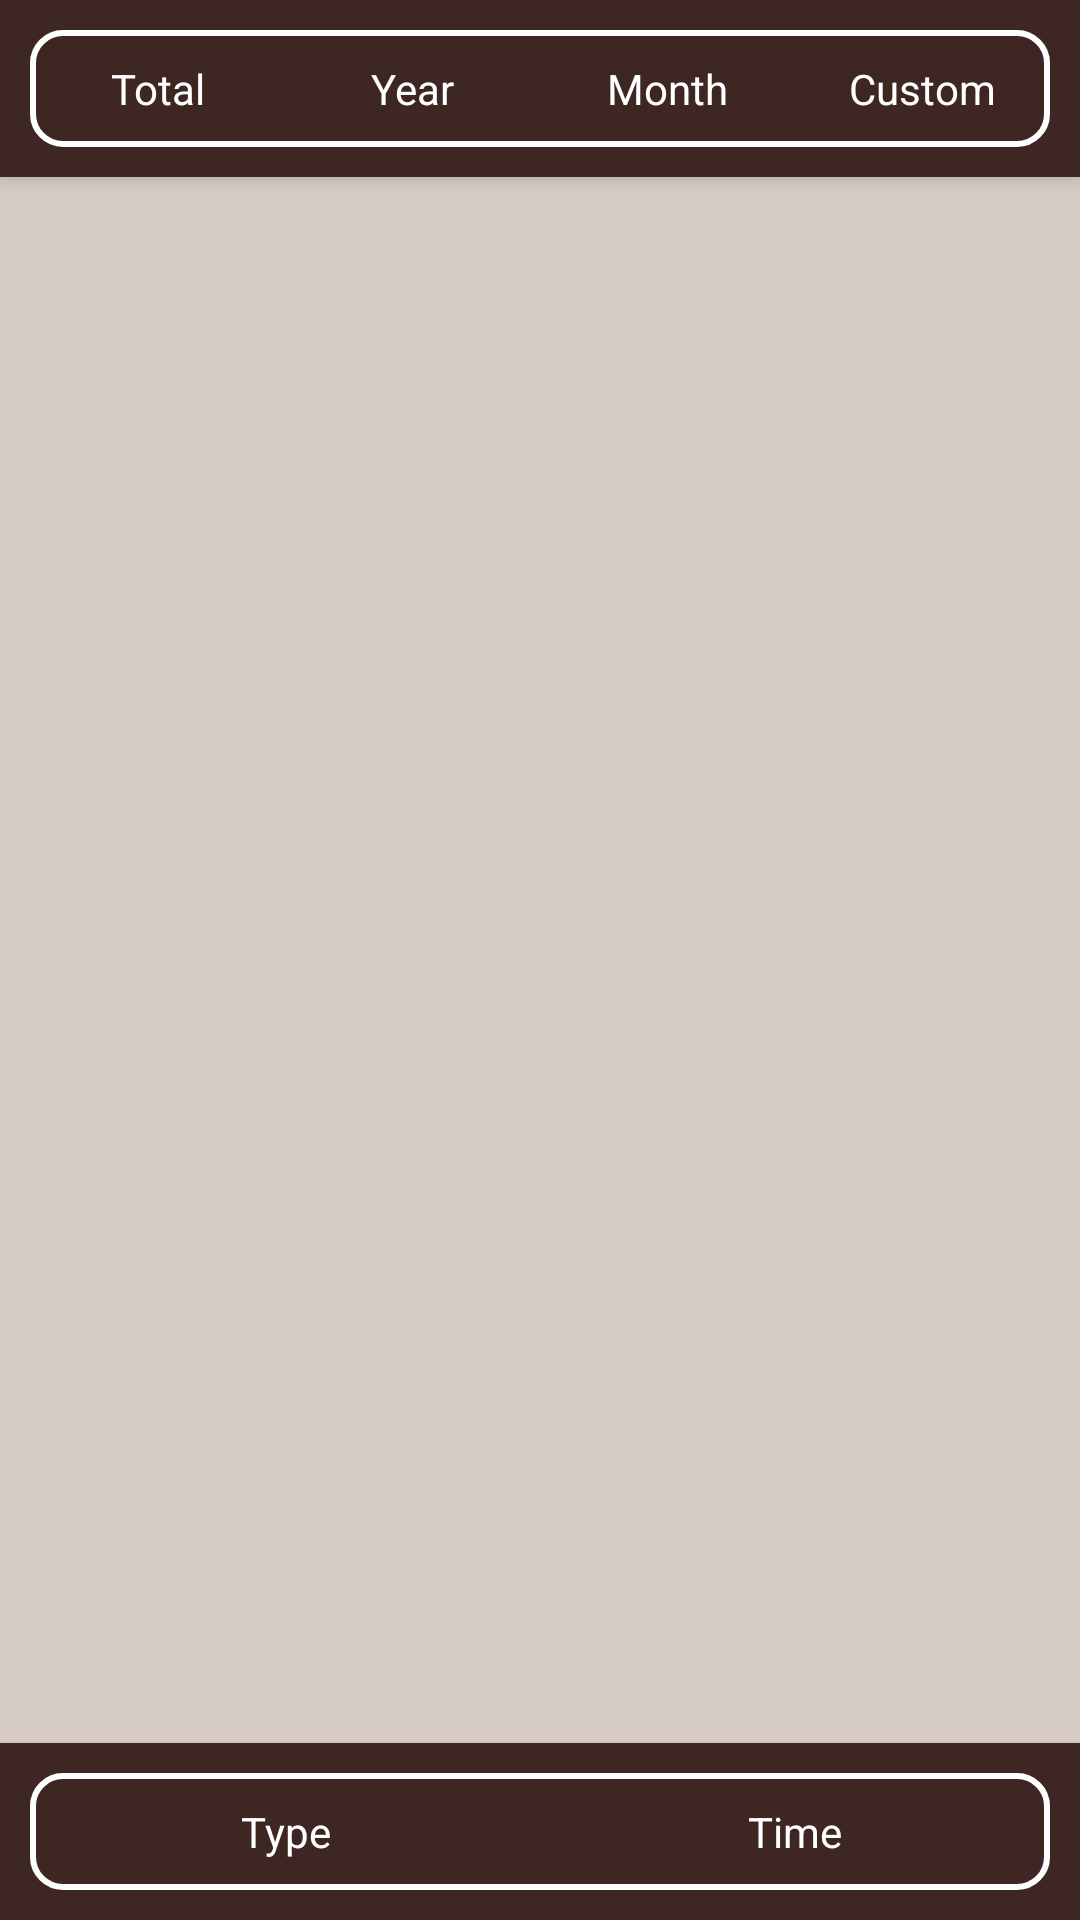

Write the Android layout XML for this screen, with the resource values it uses.
<!-- AndroidManifest.xml: application theme AppTheme.NoActionBar -->
<!-- res/layout/activity_statistics.xml -->
<?xml version="1.0" encoding="utf-8"?>
<RelativeLayout xmlns:android="http://schemas.android.com/apk/res/android"
    xmlns:tools="http://schemas.android.com/tools"
    android:layout_width="match_parent"
    android:layout_height="match_parent"
    android:background="@color/colorBackground"
    android:orientation="vertical"
    tools:context=".StatisticsActivity">

    <LinearLayout
        android:id="@+id/toolbar_top"
        android:layout_width="match_parent"
        android:layout_height="wrap_content"
        android:background="@color/colorPrimaryDark"
        android:elevation="5dp"
        android:theme="@style/AppTheme.AppBarOverlay">

        <RadioGroup
            android:layout_width="match_parent"
            android:layout_height="match_parent"
            android:layout_margin="@dimen/widget_vertical_margin"
            android:layout_marginEnd="@dimen/widget_horizontal_margin"
            android:layout_marginStart="@dimen/widget_horizontal_margin"
            android:background="@drawable/track_selector"
            android:orientation="horizontal">

            <RadioButton
                android:id="@+id/total_radio_button"
                android:layout_width="0dp"
                android:layout_height="wrap_content"
                android:layout_weight="1"
                android:background="@drawable/radio_selector"
                android:button="@null"
                android:checked="true"
                android:gravity="center"
                android:paddingBottom="@dimen/widget_vertical_margin"
                android:paddingTop="@dimen/widget_vertical_margin"
                android:text="@string/button_total" />

            <RadioButton
                android:id="@+id/year_radio_button"
                android:layout_width="0dp"
                android:layout_height="wrap_content"
                android:layout_weight="1"
                android:background="@drawable/radio_selector"
                android:button="@null"
                android:gravity="center"
                android:paddingBottom="@dimen/widget_vertical_margin"
                android:paddingTop="@dimen/widget_vertical_margin"
                android:text="@string/button_year" />

            <RadioButton
                android:id="@+id/month_radio_button"
                android:layout_width="0dp"
                android:layout_height="wrap_content"
                android:layout_weight="1"
                android:background="@drawable/radio_selector"
                android:button="@null"
                android:gravity="center"
                android:paddingBottom="@dimen/widget_vertical_margin"
                android:paddingTop="@dimen/widget_vertical_margin"
                android:text="@string/button_month" />

            <RadioButton
                android:id="@+id/custom_radio_button"
                android:layout_width="0dp"
                android:layout_height="wrap_content"
                android:layout_weight="1"
                android:background="@drawable/radio_selector"
                android:button="@null"
                android:gravity="center"
                android:paddingBottom="@dimen/widget_vertical_margin"
                android:paddingTop="@dimen/widget_vertical_margin"
                android:text="@string/button_custom" />

        </RadioGroup>

    </LinearLayout>

    <ListView
        android:id="@+id/list_view"
        android:layout_width="match_parent"
        android:layout_height="wrap_content"
        android:layout_above="@+id/toolbar_bottom"
        android:layout_below="@+id/toolbar_top"
        android:paddingBottom="@dimen/activity_vertical_margin"
        android:paddingLeft="@dimen/activity_horizontal_margin"
        android:paddingRight="@dimen/activity_horizontal_margin"
        android:paddingTop="@dimen/activity_vertical_margin">

    </ListView>

    <LinearLayout
        android:id="@+id/toolbar_bottom"
        android:layout_width="match_parent"
        android:layout_height="wrap_content"
        android:layout_alignParentBottom="true"
        android:background="@color/colorPrimaryDark"
        android:elevation="5dp"
        android:theme="@style/AppTheme.AppBarOverlay">

        <RadioGroup
            android:layout_width="match_parent"
            android:layout_height="match_parent"
            android:layout_margin="@dimen/widget_vertical_margin"
            android:layout_marginEnd="@dimen/widget_horizontal_margin"
            android:layout_marginStart="@dimen/widget_horizontal_margin"
            android:background="@drawable/track_selector"
            android:orientation="horizontal">

            <RadioButton
                android:id="@+id/type_radio_button"
                android:layout_width="0dp"
                android:layout_height="wrap_content"
                android:layout_weight="1"
                android:background="@drawable/radio_selector"
                android:button="@null"
                android:checked="true"
                android:gravity="center"
                android:paddingBottom="@dimen/widget_vertical_margin"
                android:paddingTop="@dimen/widget_vertical_margin"
                android:text="@string/button_type" />

            <RadioButton
                android:id="@+id/time_radio_button"
                android:layout_width="0dp"
                android:layout_height="wrap_content"
                android:layout_weight="1"
                android:background="@drawable/radio_selector"
                android:button="@null"
                android:gravity="center"
                android:paddingBottom="@dimen/widget_vertical_margin"
                android:paddingTop="@dimen/widget_vertical_margin"
                android:text="@string/button_time" />

        </RadioGroup>

    </LinearLayout>

</RelativeLayout>
<!-- resources referenced by this layout -->
<resources>
  <color name="colorBackground">#D7CCC8</color>
  <color name="colorPrimaryDark">#3E2723</color>
  <dimen name="activity_horizontal_margin">16dp</dimen>
  <dimen name="activity_vertical_margin">16dp</dimen>
  <dimen name="widget_horizontal_margin">16dp</dimen>
  <dimen name="widget_vertical_margin">10dp</dimen>
  <!-- drawable radio_selector (drawable) -->
  <?xml version="1.0" encoding="utf-8"?>
  <selector xmlns:android="http://schemas.android.com/apk/res/android">
      <item android:drawable="@drawable/radio_disabled" android:state_enabled="false" />
      <item android:drawable="@drawable/toggle_pressed" android:state_pressed="true" />
      <item android:drawable="@drawable/radio_off" android:state_checked="false" />
      <item android:drawable="@drawable/toggle_on" android:state_checked="true" />
  </selector>
  <!-- drawable track_selector (drawable) -->
  <?xml version="1.0" encoding="utf-8"?>
  <selector xmlns:android="http://schemas.android.com/apk/res/android">
      <item android:state_enabled="false" android:drawable="@drawable/track_disabled" />
      <item android:state_enabled="true" android:drawable="@drawable/track_enabled" />
  </selector>
  <string name="button_custom">Custom</string>
  <string name="button_month">Month</string>
  <string name="button_time">Time</string>
  <string name="button_total">Total</string>
  <string name="button_type">Type</string>
  <string name="button_year">Year</string>
  <style name="AppTheme.AppBarOverlay" parent="ThemeOverlay.AppCompat.Dark.ActionBar" />
  <style name="AppTheme.NoActionBar">
          <item name="windowActionBar">false</item>
          <item name="windowNoTitle">true</item>
      </style>
  <!-- drawable radio_disabled (drawable) -->
  <?xml version="1.0" encoding="utf-8"?>
  <shape xmlns:android="http://schemas.android.com/apk/res/android"
      android:shape="rectangle">
      
          
          
      <corners android:radius="@dimen/toggle_button_radius" />
      <solid android:color="?android:attr/color" />
  </shape>
  <!-- drawable toggle_pressed (drawable) -->
  <?xml version="1.0" encoding="utf-8"?>
  <shape xmlns:android="http://schemas.android.com/apk/res/android"
      android:shape="rectangle">
      <stroke
          android:width="@dimen/toggle_button_stroke"
          android:color="?android:attr/colorControlNormal" />
      <corners android:radius="@dimen/toggle_button_radius" />
      <solid android:color="?android:attr/colorPressedHighlight" />
  </shape>
  <!-- drawable toggle_on (drawable) -->
  <?xml version="1.0" encoding="utf-8"?>
  <shape xmlns:android="http://schemas.android.com/apk/res/android"
      android:shape="rectangle">
      <stroke
          android:width="@dimen/toggle_button_stroke"
          android:color="?android:attr/colorControlNormal" />
      <corners android:radius="@dimen/toggle_button_radius" />
      <solid android:color="?android:attr/colorAccent" />
  </shape>
  <!-- drawable track_disabled (drawable) -->
  <shape xmlns:android="http://schemas.android.com/apk/res/android"
      android:shape="rectangle">
      <corners android:radius="@dimen/radio_button_radius" />
      <solid android:color="?android:attr/colorControlHighlight" />
      <stroke
          android:width="@dimen/radio_button_stroke"
          android:color="?android:attr/colorControlNormal" />
  </shape>
  <!-- drawable track_enabled (drawable) -->
  <shape xmlns:android="http://schemas.android.com/apk/res/android"
      android:shape="rectangle">
      <corners android:radius="@dimen/radio_button_radius" />
      
      <stroke
          android:width="@dimen/radio_button_stroke"
          android:color="?android:attr/colorControlNormal" />
  </shape>
  <dimen name="toggle_button_radius">10dp</dimen>
  <dimen name="toggle_button_stroke">2dp</dimen>
  <dimen name="radio_button_radius">10dp</dimen>
  <dimen name="radio_button_stroke">2dp</dimen>
</resources>
